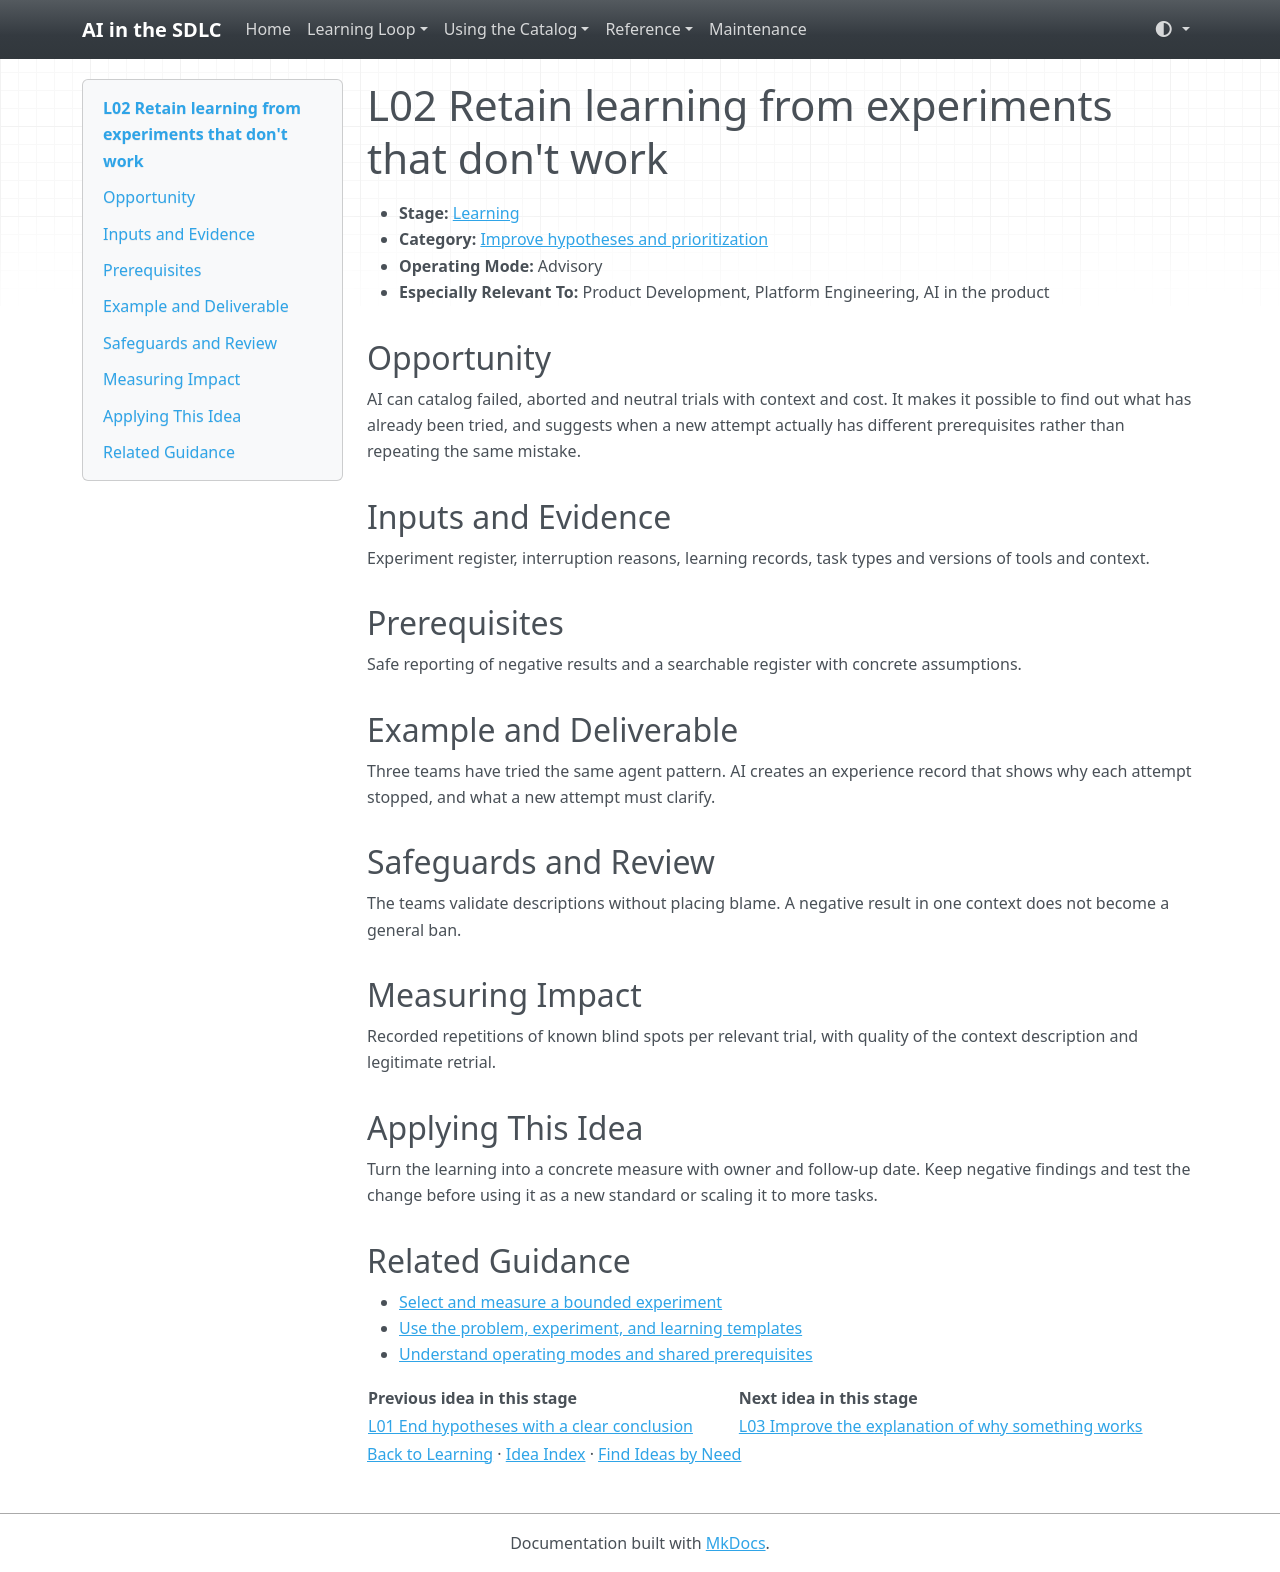

repository: grove/ai-sdlc · page: ideas/L02/index.html · generator: mkdocs

# L02 Retain learning from experiments that don't work

<a id="l02"></a>

- **Stage:** [Learning](../stages/learning.md)
- **Category:** [Improve hypotheses and prioritization](../stages/learning.md#l-category-1)
- **Operating Mode:** Advisory
- **Especially Relevant To:** Product Development, Platform Engineering, AI in the product

## Opportunity

AI can catalog failed, aborted and neutral trials with context and cost. It makes it possible to find out what has already been tried, and suggests when a new attempt actually has different prerequisites rather than repeating the same mistake.

## Inputs and Evidence

Experiment register, interruption reasons, learning records, task types and versions of tools and context.

## Prerequisites

Safe reporting of negative results and a searchable register with concrete assumptions.

## Example and Deliverable

Three teams have tried the same agent pattern. AI creates an experience record that shows why each attempt stopped, and what a new attempt must clarify.

## Safeguards and Review

The teams validate descriptions without placing blame. A negative result in one context does not become a general ban.

## Measuring Impact

Recorded repetitions of known blind spots per relevant trial, with quality of the context description and legitimate retrial.

## Applying This Idea

Turn the learning into a concrete measure with owner and follow-up date. Keep negative findings and test the change before using it as a new standard or scaling it to more tasks.

## Related Guidance

- [Select and measure a bounded experiment](../guides/impact-measurement.md)
- [Use the problem, experiment, and learning templates](../templates.md)
- [Understand operating modes and shared prerequisites](../guides/how-to-use.md)

| Previous idea in this stage | Next idea in this stage |
| --- | --- |
| [L01 End hypotheses with a clear conclusion](L01.md) | [L03 Improve the explanation of why something works](L03.md) |

[Back to Learning](../stages/learning.md) · [Idea Index](../idea-index.md) · [Find Ideas by Need](../guides/find-by-need.md)
